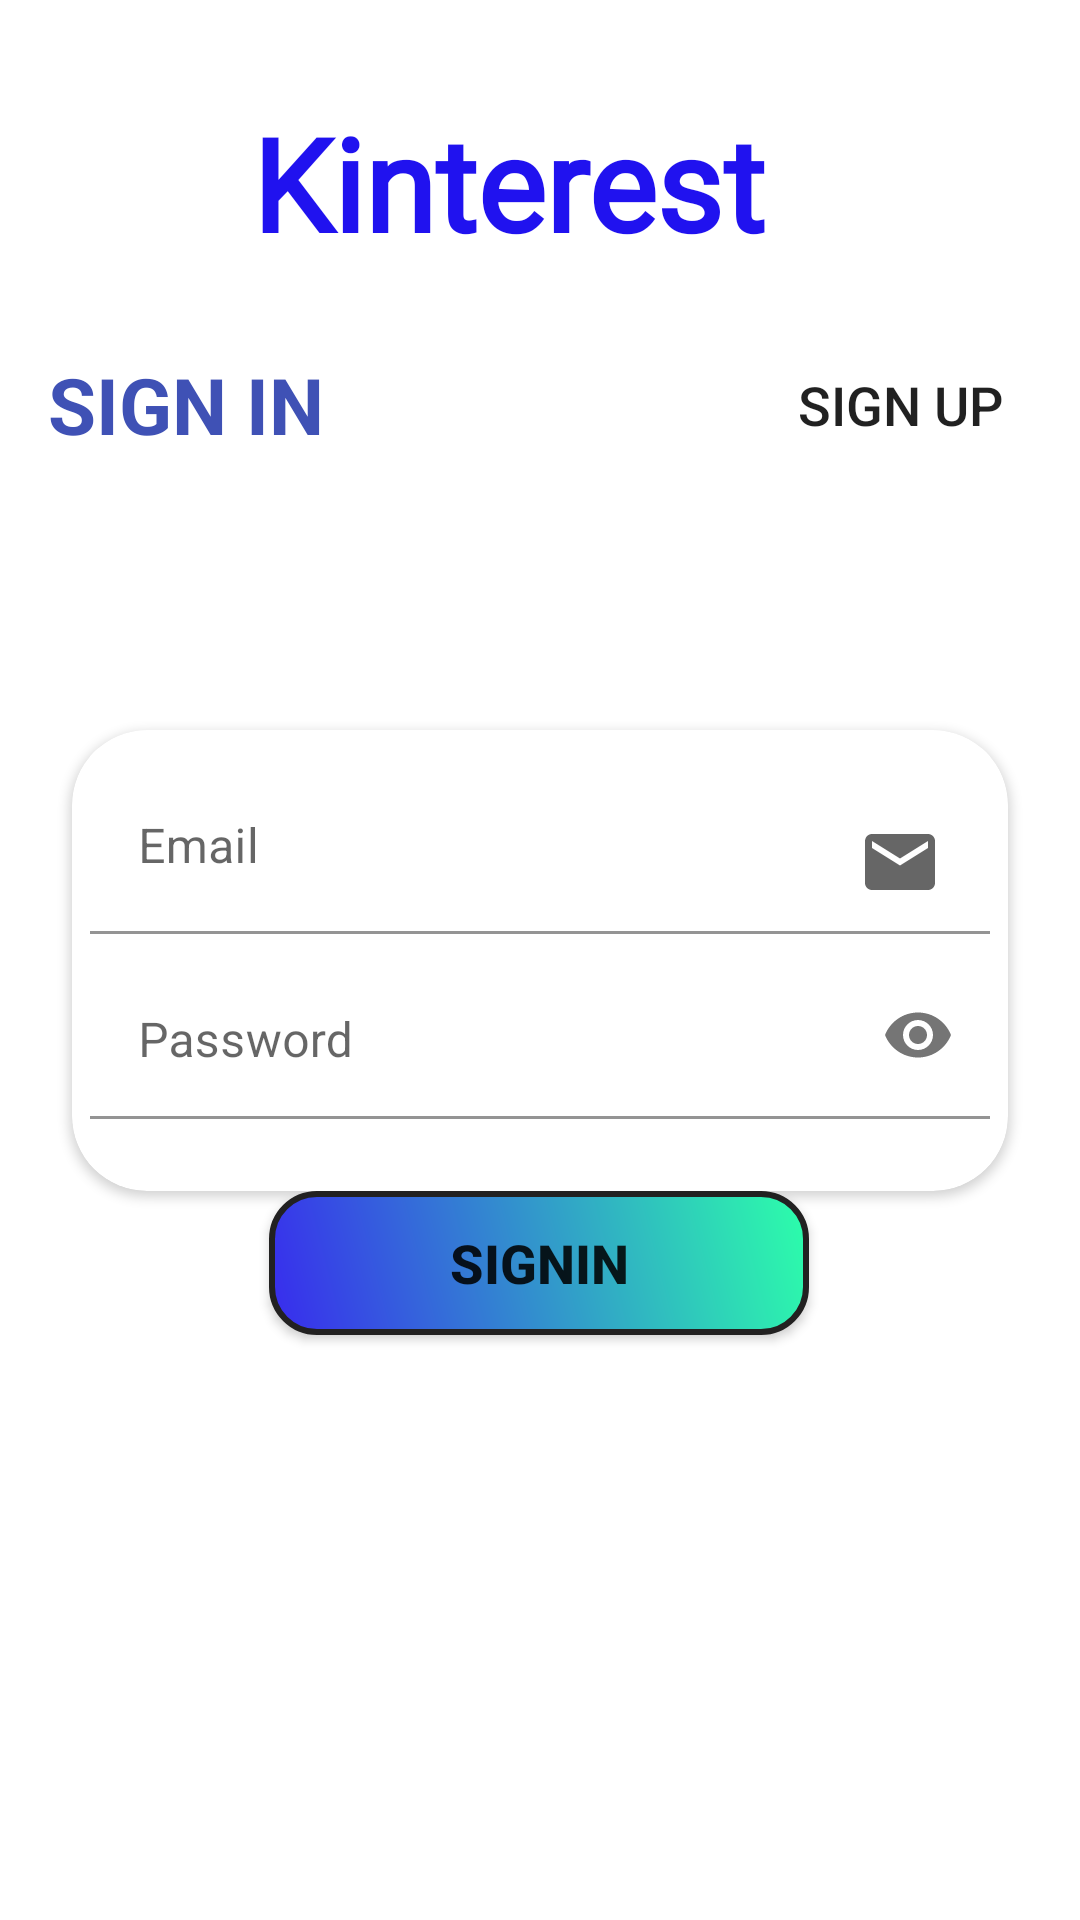

Here is an Android app screen rendered from its layout file. Give the layout XML and the strings, colors and styles it references.
<!-- AndroidManifest.xml: application theme Theme.DemoFirebaseApp -->
<!-- res/layout/activity_sign_in.xml -->
<?xml version="1.0" encoding="utf-8"?>
<androidx.constraintlayout.widget.ConstraintLayout xmlns:android="http://schemas.android.com/apk/res/android"
    xmlns:app="http://schemas.android.com/apk/res-auto"
    xmlns:tools="http://schemas.android.com/tools"
    android:layout_width="match_parent"
    android:layout_height="match_parent"
    tools:context=".SignIn">


    <TextView
        android:id="@+id/tvUILogin"
        android:layout_width="wrap_content"
        android:layout_height="wrap_content"
        android:layout_marginTop="32dp"
        android:fontFamily="@font/pacifico"
        android:text="Kinterest  "
        android:textColor="#2012EF"
        android:textSize="43sp"
        android:textStyle="bold"
        app:layout_constraintEnd_toEndOf="parent"
        app:layout_constraintStart_toStartOf="parent"
        app:layout_constraintTop_toTopOf="parent" />

    <View
        android:id="@+id/view"
        android:layout_width="210dp"
        android:layout_height="450dp"
        android:background="@drawable/ic_login_bg"
        app:layout_constraintBottom_toBottomOf="parent"
        app:layout_constraintEnd_toEndOf="parent"
        app:layout_constraintTop_toTopOf="parent" />

    <RelativeLayout
        android:layout_width="0dp"
        android:layout_height="wrap_content"
        android:layout_marginStart="16dp"
        android:layout_marginTop="16dp"
        android:layout_marginEnd="16dp"
        app:layout_constraintEnd_toEndOf="parent"
        app:layout_constraintHorizontal_bias="0.0"
        app:layout_constraintStart_toStartOf="parent"
        app:layout_constraintTop_toTopOf="@+id/view">

        <Button
            android:id="@+id/btnRegisterSignIn"
            android:layout_width="wrap_content"
            android:layout_height="wrap_content"
            android:layout_alignParentEnd="true"
            android:background="@drawable/btn_top"
            android:text="Sign up"
            android:textSize="18sp"
            app:backgroundTint="@null" />

        <TextView
            android:id="@+id/textView2"
            android:layout_width="wrap_content"
            android:layout_height="wrap_content"
            android:layout_centerVertical="true"
            android:text="SIGN IN"
            android:textColor="#3F51B5"
            android:textSize="26sp"
            android:textStyle="bold" />
    </RelativeLayout>

    <androidx.cardview.widget.CardView
        android:id="@+id/cardView"
        android:layout_width="0dp"
        android:layout_height="wrap_content"
        android:layout_marginStart="24dp"
        android:layout_marginEnd="24dp"
        app:cardCornerRadius="25dp"
        app:layout_constraintBottom_toBottomOf="parent"
        app:layout_constraintEnd_toEndOf="parent"
        app:layout_constraintStart_toStartOf="parent"
        app:layout_constraintTop_toTopOf="parent">

        <LinearLayout
            android:layout_width="match_parent"
            android:layout_height="match_parent"
            android:orientation="vertical">

            <com.google.android.material.textfield.TextInputLayout
                android:layout_width="match_parent"
                android:layout_height="wrap_content"
                android:layout_marginTop="6dp"
                android:paddingStart="6dp"
                android:paddingEnd="6dp">

                <com.google.android.material.textfield.TextInputEditText
                    android:id="@+id/tiEmail"
                    android:layout_width="match_parent"
                    android:layout_height="wrap_content"
                    android:background="#FFFFFF"
                    android:drawableEnd="@drawable/ic_email"
                    android:drawablePadding="6dp"
                    android:gravity="left"
                    android:hint="@string/email"
                    android:inputType="textEmailAddress" />
            </com.google.android.material.textfield.TextInputLayout>

            <com.google.android.material.textfield.TextInputLayout
                android:layout_width="match_parent"
                android:layout_height="match_parent"
                android:layout_marginTop="6dp"
                android:layout_marginBottom="24dp"
                android:paddingStart="6dp"
                android:paddingEnd="6dp"
                app:passwordToggleEnabled="true">

                <com.google.android.material.textfield.TextInputEditText
                    android:id="@+id/tiPassword"
                    android:layout_width="match_parent"
                    android:layout_height="wrap_content"
                    android:background="#FFFFFF"
                    android:drawableEnd="@drawable/ic_lock"
                    android:drawablePadding="6dp"
                    android:gravity="left"
                    android:hint="@string/password"
                    android:inputType="textPassword" />
            </com.google.android.material.textfield.TextInputLayout>
        </LinearLayout>
    </androidx.cardview.widget.CardView>

    <Button
        android:id="@+id/btnSignIn"
        android:layout_width="180dp"
        android:layout_height="wrap_content"
        android:background="@drawable/login_btn_bg"
        android:text="@string/signinHint"
        android:textSize="18sp"
        android:textStyle="bold"
        app:backgroundTint="@null"
        app:layout_constraintEnd_toEndOf="@+id/cardView"
        app:layout_constraintHorizontal_bias="0.497"
        app:layout_constraintStart_toStartOf="@+id/cardView"
        app:layout_constraintTop_toBottomOf="@+id/cardView" />

</androidx.constraintlayout.widget.ConstraintLayout>
<!-- resources referenced by this layout -->
<resources>
  <!-- drawable btn_top (drawable) -->
  <?xml version="1.0" encoding="utf-8"?>
  <shape xmlns:android="http://schemas.android.com/apk/res/android" android:shape="rectangle">
      <stroke android:color="#FFFFFF" android:width="2dp"/>
      <corners android:radius="20dp"/>
  
  </shape>
  <!-- drawable ic_email (drawable) -->
  <vector xmlns:android="http://schemas.android.com/apk/res/android"
      android:width="28dp"
      android:height="28dp"
      android:viewportWidth="24"
      android:viewportHeight="24"
      android:tint="?attr/colorControlNormal">
    <path
        android:fillColor="@android:color/white"
        android:pathData="M20,4L4,4c-1.1,0 -1.99,0.9 -1.99,2L2,18c0,1.1 0.9,2 2,2h16c1.1,0 2,-0.9 2,-2L22,6c0,-1.1 -0.9,-2 -2,-2zM20,8l-8,5 -8,-5L4,6l8,5 8,-5v2z"/>
  </vector>
  <!-- drawable login_btn_bg (drawable) -->
  <?xml version="1.0" encoding="utf-8"?>
  <shape xmlns:android="http://schemas.android.com/apk/res/android" android:shape="rectangle">
      <gradient android:startColor="#382BEE" android:endColor="#FF2CFFAA" android:angle="45"/>
      <corners android:radius="15dp" />
      <stroke android:color="#222121" android:width="2dp"/>
  
  
  </shape>
  <string name="email">Email</string>
  <string name="password">Password</string>
  <string name="signinHint">SignIn</string>
  <style name="Theme.DemoFirebaseApp" parent="Theme.MaterialComponents.DayNight.NoActionBar">
          
          <item name="colorPrimary">@color/purple_500</item>
          <item name="colorPrimaryVariant">@color/purple_700</item>
          <item name="colorOnPrimary">@color/white</item>
          
          <item name="colorSecondary">@color/teal_200</item>
          <item name="colorSecondaryVariant">@color/teal_700</item>
          <item name="colorOnSecondary">@color/black</item>
          
          <item name="android:statusBarColor" tools:targetApi="l">?attr/colorPrimaryVariant</item>
          
      </style>
  <color name="purple_500">#FF6200EE</color>
  <color name="purple_700">#FF3700B3</color>
  <color name="white">#FFFFFFFF</color>
  <color name="teal_200">#FF03DAC5</color>
  <color name="teal_700">#FF018786</color>
  <color name="black">#FF000000</color>
</resources>
